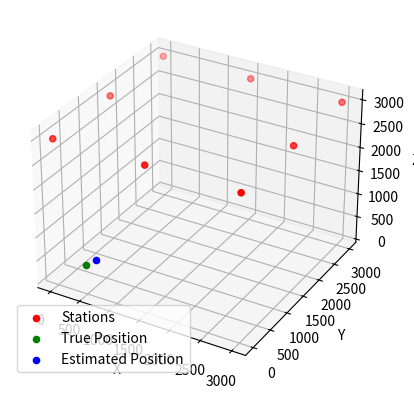

Reproduce this figure in Python. (Note: this script raises an exception after producing the figure.)
import numpy as np
import matplotlib.pyplot as plt
from math import cos, sin

# 基站位置 (x, y, z)，假设所有基站位于天花板上，z = 1000
stations = np.array([
    [0.0, 0.0, 3000.0],
    [3000.0, 0.0, 3000.0],
    [0.0, 3000.0, 3000.0],
    [3000.0, 3000.0, 3000.0],
    [1500.0, 0.0, 3000.0],
    [1500.0, 3000.0, 3000.0],
    [0.0, 1500.0, 3000.0],
    [3000.0, 1500.0, 3000.0]
])

stations_with_antennas = np.array([
    stations[0] + [1, 0, 0],
    stations[0] + [-1, 0, 0],
    stations[1] + [1, 0, 0],
    stations[1] + [-1, 0, 0],
    stations[2] + [1, 0, 0],
    stations[2] + [-1, 0, 0],
    stations[3] + [1, 0, 0],
    stations[3] + [-1, 0, 0],
    stations[4] + [1, 0, 0],
    stations[4] + [-1, 0, 0],
    stations[5] + [1, 0, 0],
    stations[5] + [-1, 0, 0],
    stations[6] + [1, 0, 0],
    stations[6] + [-1, 0, 0],
    stations[7] + [1, 0, 0],
    stations[7] + [-1, 0, 0],
])

# 目标设备的真实位置（随机生成在1000x1000x1000空间内）
true_position = np.random.uniform(0, 1000, 3)

# 加入噪声的标准差，可以调整噪声的强度
noise_std = np.radians(0.0010)  # 水平角度噪声的标准差（单位：弧度）
vertical_noise_std = np.radians(0.0008)  # 垂直角度噪声的标准差（单位：弧度）

# 模拟反射路径的数量
num_reflections = 3  # 每个基站模拟3条反射路径

# 计算目标设备在每个基站的接收AOA角度
def calculate_aoa(station, target_position):
    dx = target_position[0] - station[0]
    dy = target_position[1] - station[1]
    dz = target_position[2] - station[2]

    # 计算AOA角度
    horizontal_distance = np.sqrt(dx ** 2 + dy ** 2)
    horizontal_aoa = np.arctan2(dy, dx)  # 水平角度 (azimuth)
    vertical_aoa = np.arctan2(dz, horizontal_distance)  # 垂直角度 (elevation)

    # 加入噪声（正态分布噪声）
    horizontal_aoa += np.random.normal(0, noise_std)  # 水平角度噪声
    vertical_aoa += np.random.normal(0, vertical_noise_std)  # 垂直角度噪声

    return horizontal_aoa, vertical_aoa

# 获取每个基站的AOA
def get_aoas(stations, true_position):
    aoas = []
    for station in stations:
        horizontal_aoa, vertical_aoa = calculate_aoa(station, true_position)
        # 模拟反射路径
        for i in range(num_reflections):
            horizontal_aoa += np.random.normal(0, noise_std)
            vertical_aoa += np.random.normal(0, vertical_noise_std)
        aoas.append((horizontal_aoa, vertical_aoa))
    return aoas

# 计算两条射线的交点
def get_intersection(station1, aoa1, station2, aoa2):
    # 计算基站1的方向向量
    dx1 = cos(aoa1[1]) * cos(aoa1[0])  # x方向
    dy1 = cos(aoa1[1]) * sin(aoa1[0])  # y方向
    dz1 = sin(aoa1[1])  # z方向

    # 计算基站2的方向向量
    dx2 = cos(aoa2[1]) * cos(aoa2[0])
    dy2 = cos(aoa2[1]) * sin(aoa2[0])
    dz2 = sin(aoa2[1])

    # 射线方向向量
    v1 = np.array([dx1, dy1, dz1])
    v2 = np.array([dx2, dy2, dz2])

    # 计算基站之间的向量差
    station_diff = np.array([station2[0] - station1[0], station2[1] - station1[1], station2[2] - station1[2]])

    # 计算两射线交点
    A = np.array([v1, -v2]).T  # 构造线性方程组 A * t = station_diff
    t = np.linalg.lstsq(A, station_diff, rcond=None)[0]  # 解方程，得到t和s

    # 计算交点
    intersection = station1 + t[0] * v1  # 用t[0]来计算交点

    return intersection

# 使用多个基站的AOA信息来推算目标位置
def triangulate_position(stations, aoas):
    estimated_position = np.zeros(3)
    num_stations = len(stations)
    each_station = []

    # 计算每两个基站的交点
    for i in range(0, num_stations, 2):
        intersection = get_intersection(stations[i], aoas[i], stations[i+1], aoas[i+1])
        each_station.append(intersection)

    # 计算所有交点的平均值
    for station in each_station:
        estimated_position += station
    estimated_position /= len(each_station)
    return estimated_position
if __name__ == '__main__':
    # 计算AOA角度
    aoas = get_aoas(stations_with_antennas, true_position)

    # 使用AOA来进行目标位置计算
    estimated_position = triangulate_position(stations_with_antennas, aoas)

    # 输出结果
    print(f"真实位置: {true_position}")
    print(f"估算位置: {estimated_position}")

    # 计算估算误差
    error = np.linalg.norm(true_position - estimated_position)
    print(f"位置估算误差: {error} 米")

    # 可视化结果
    plt.figure(dpi=600)
    fig = plt.figure()
    ax = fig.add_subplot(111, projection='3d')

    # 绘制基站位置
    ax.scatter(stations[:, 0], stations[:, 1], stations[:, 2], c='r', label='Stations')

    # 绘制真实位置
    ax.scatter(true_position[0], true_position[1], true_position[2], c='g', label='True Position')

    # 绘制估算位置
    ax.scatter(estimated_position[0], estimated_position[1], estimated_position[2], c='b', label='Estimated Position')

    # 设置图形标签
    ax.set_xlabel('X')
    ax.set_ylabel('Y')
    ax.set_zlabel('Z')
    ax.legend()

    # save
    plt.savefig('../assets/antenna_with_errors.png')
    #plt.show()

    plt.close()

    errors = []
    positions = []

    # 假设这个循环中进行位置估算并计算误差
    for _ in range(1000):
        aoas = get_aoas(stations_with_antennas, true_position)
        estimated_position = triangulate_position(stations_with_antennas, aoas)
        positions.append(estimated_position)
        error = np.linalg.norm(true_position - estimated_position)
        errors.append(error)

    # 计算平均误差
    mean_error = np.mean(errors)
    print(f"平均位置估算误差: {mean_error} 米")

    # 绘制位置点的三维分布 减小点的大小
    plt.figure(dpi=600)
    positions = np.array(positions)
    fig = plt.figure()
    ax = fig.add_subplot(111, projection='3d')
    # 绘制真实位置
    ax.scatter(true_position[0], true_position[1], true_position[2], c='r', label='True Position')
    ax.scatter(positions[:, 0], positions[:, 1], positions[:, 2], s=0.5)
    ax.set_xlabel('X')
    ax.set_ylabel('Y')
    ax.set_zlabel('Z')
    ax.set_title('Position Estimation Distribution')

    plt.savefig('../assets/antenna_with_errors_distribution.png')
    #plt.show()

    plt.close()



    # 绘制误差与真实值的关系，拉长图像呈曲线

    plt.figure(dpi=600)
    plt.figure(figsize=(24, 6))  # 拉长图像，增加图像宽度
    plt.plot(errors, 'r-', linewidth=1.5)  # 设置红色折线，增加线宽
    plt.xlabel('Simulation Iteration')
    plt.ylabel('Position Error (m)')
    plt.title('Position Estimation Error')
    plt.grid(True)

    # 自动调整布局以避免内容重叠
    plt.tight_layout()
    plt.savefig('../assets/antenna_with_errors_curve.png')
    #plt.show()

    plt.close()
